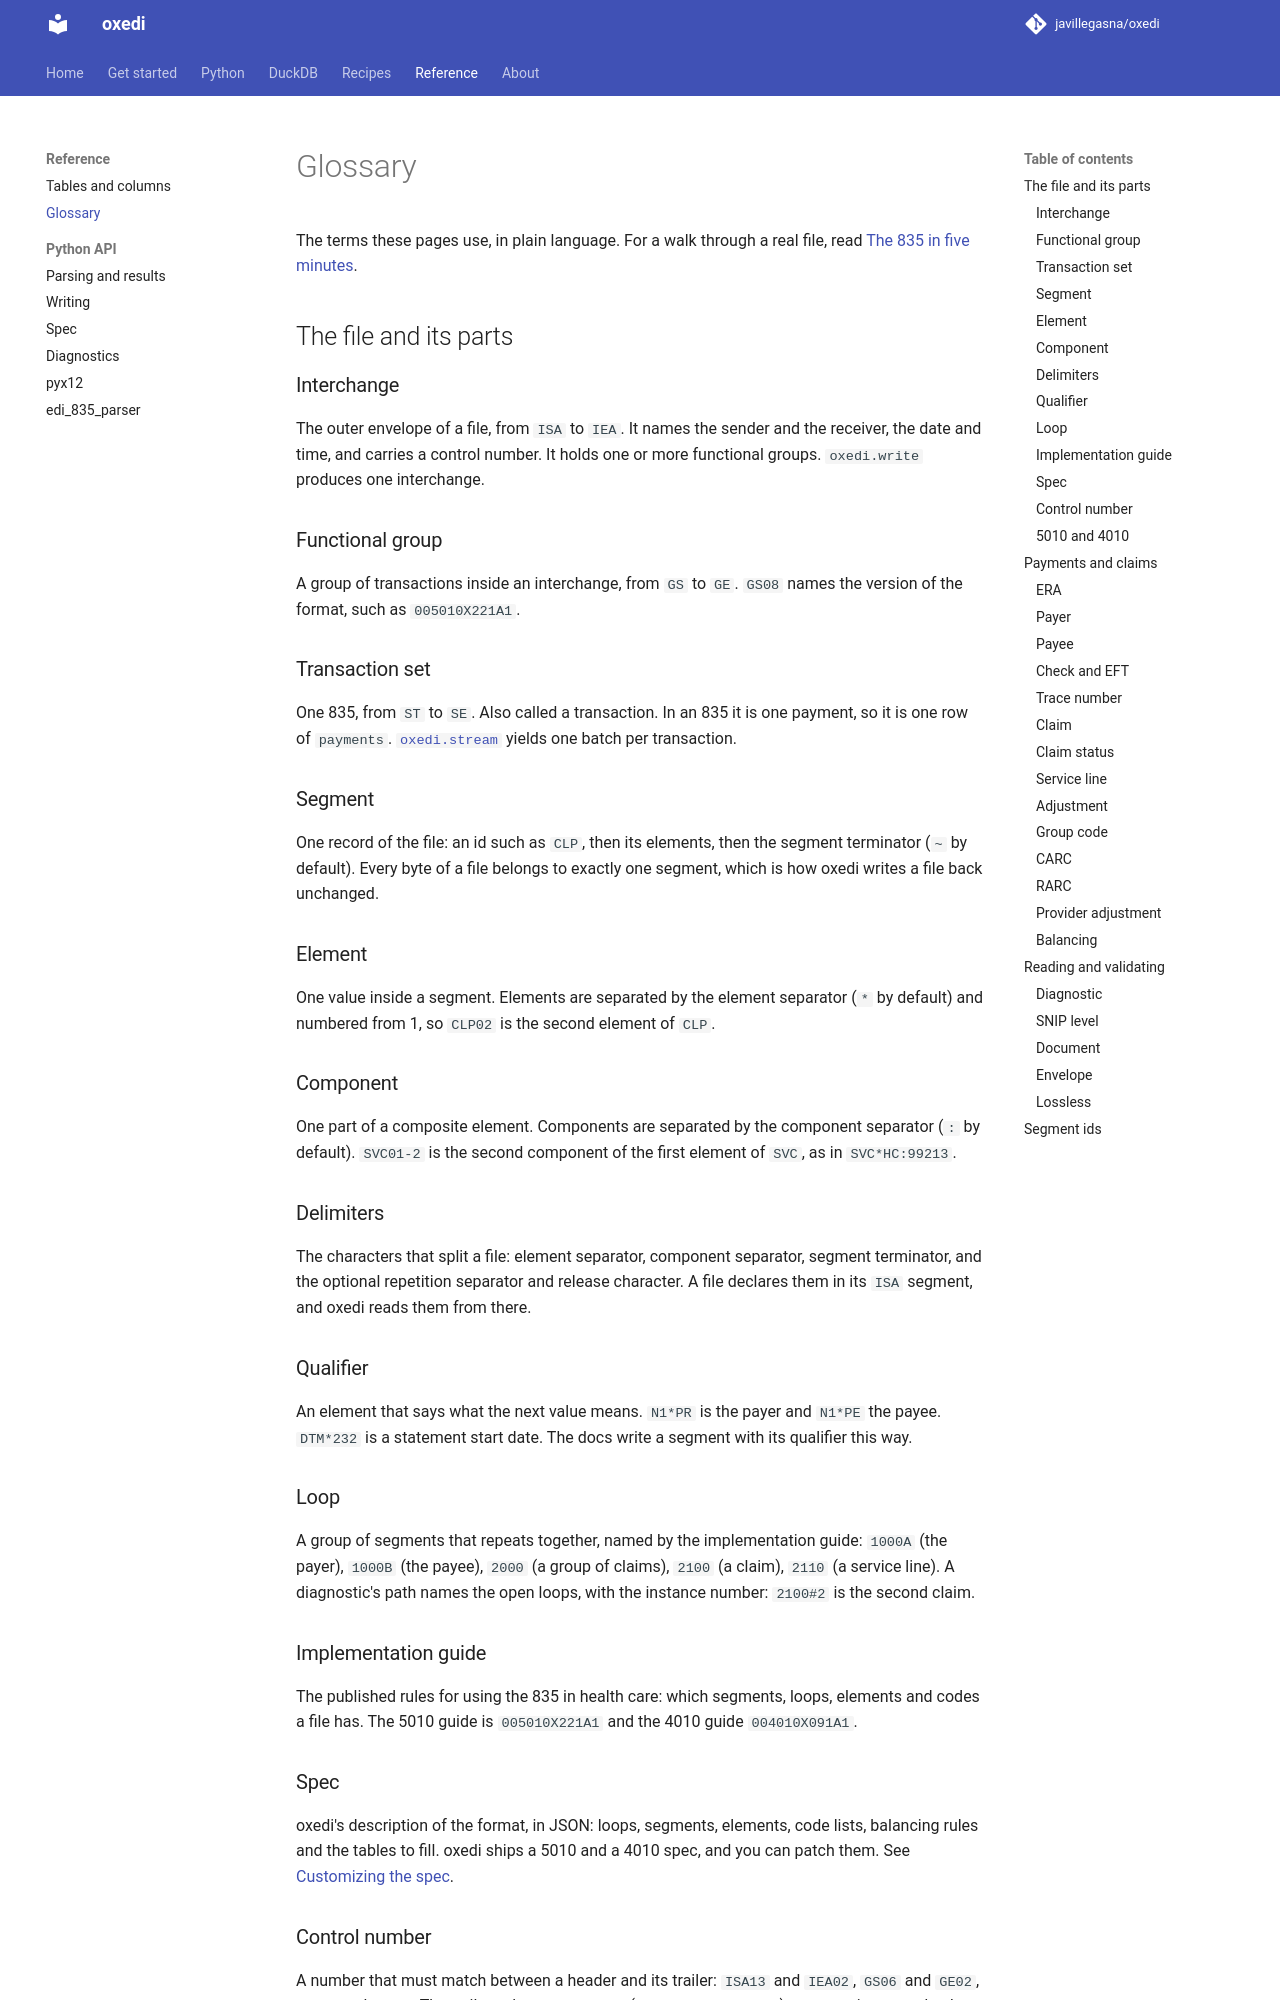

repository: javillegasna/oxedi · page: 0.6/reference/glossary/index.html · generator: mkdocs

# Glossary

The terms these pages use, in plain language. For a walk through a real file, read
[The 835 in five minutes](../start/the-835.md).

## The file and its parts

### Interchange

The outer envelope of a file, from `ISA` to `IEA`. It names the sender and the receiver, the
date and time, and carries a control number. It holds one or more functional groups.
`oxedi.write` produces one interchange.

### Functional group

A group of transactions inside an interchange, from `GS` to `GE`. `GS08` names the version of
the format, such as `005010X221A1`.

### Transaction set

One 835, from `ST` to `SE`. Also called a transaction. In an 835 it is one payment, so it is one
row of `payments`. [`oxedi.stream`](../python/large-files.md) yields one batch per transaction.

### Segment

One record of the file: an id such as `CLP`, then its elements, then the segment terminator
(`~` by default). Every byte of a file belongs to exactly one segment, which is how oxedi
writes a file back unchanged.

### Element

One value inside a segment. Elements are separated by the element separator (`*` by default)
and numbered from 1, so `CLP02` is the second element of `CLP`.

### Component

One part of a composite element. Components are separated by the component separator (`:` by
default). `SVC01-2` is the second component of the first element of `SVC`, as in
`SVC*HC:99213`.

### Delimiters

The characters that split a file: element separator, component separator, segment terminator,
and the optional repetition separator and release character. A file declares them in its `ISA`
segment, and oxedi reads them from there.

### Qualifier

An element that says what the next value means. `N1*PR` is the payer and `N1*PE` the payee.
`DTM*232` is a statement start date. The docs write a segment with its qualifier this way.

### Loop

A group of segments that repeats together, named by the implementation guide: `1000A` (the
payer), `1000B` (the payee), `2000` (a group of claims), `2100` (a claim), `2110` (a service
line). A diagnostic's path names the open loops, with the instance number: `2100#2` is the
second claim.

### Implementation guide

The published rules for using the 835 in health care: which segments, loops, elements and codes
a file has. The 5010 guide is `005010X221A1` and the 4010 guide `004010X091A1`.

### Spec

oxedi's description of the format, in JSON: loops, segments, elements, code lists, balancing
rules and the tables to fill. oxedi ships a 5010 and a 4010 spec, and you can patch them. See
[Customizing the spec](../customize/spec.md).

The built-in specs are written as **packages**, one per layer (envelope, dictionary, transaction
set, implementation guide, views); a stack of packages makes one spec. See
[Packages and layers](../customize/packages.md).
